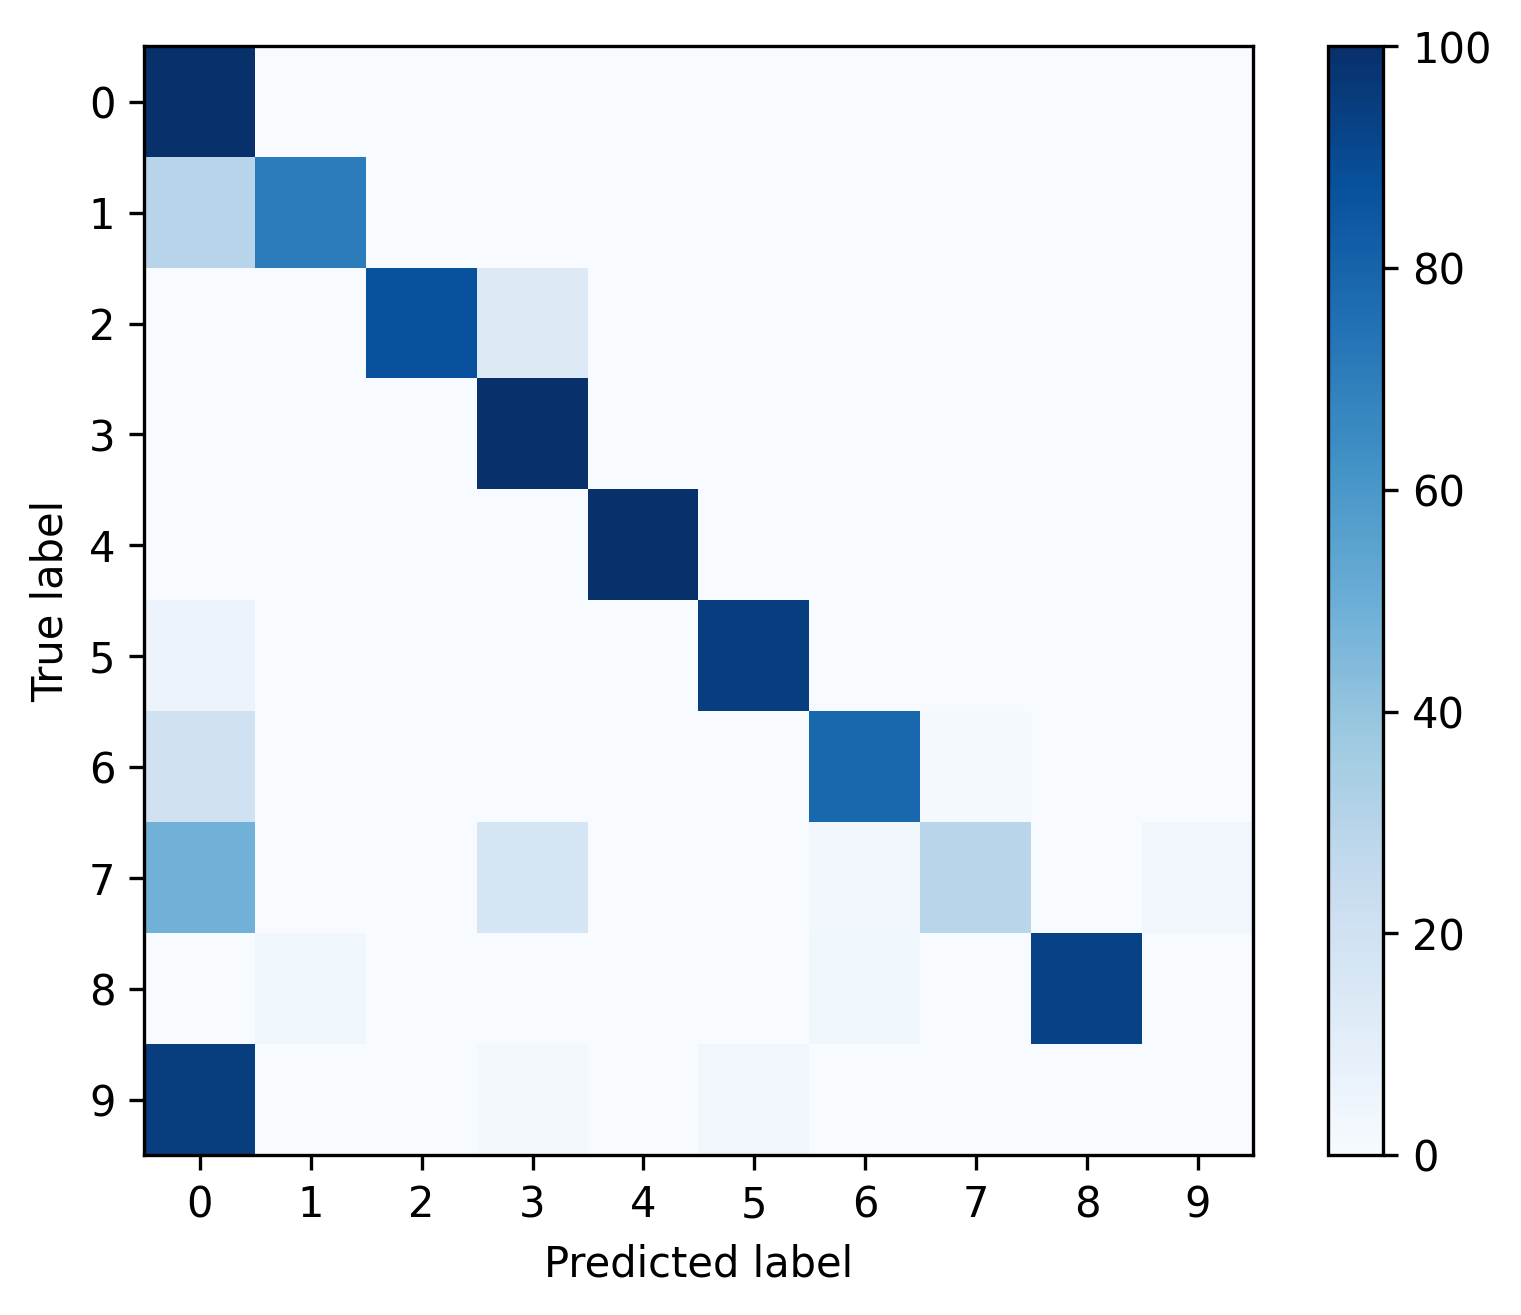

The file beside this chart, header and first rows:
, 0, 1, 2, 3, 4, 5, 6, 7, 8, 9
0, 0.9947, 0.0008467, 0.0003528, 0.002187, 0.0007761, 0.0007761, 0.0001411, 0.0001411, 7.055669230226487e-05, 0.0
1, 0.2953, 0.7047, 0.0, 0.0, 0.0, 0.0, 0.0, 0.0, 0.0, 0.0
2, 0.001214, 0.0, 0.8723, 0.1264, 0.0, 0.0, 0.0, 0.0, 0.0, 0.0
3, 0.0001052, 0.0, 0.0003155, 0.9992, 0.0, 0.0, 0.0, 0.0004207, 0.0, 0.0
4, 0.0, 0.0, 0.0, 0.0, 1.0, 0.0, 0.0, 0.0, 0.0, 0.0
5, 0.05809, 0.0, 0.0, 0.0, 0.0, 0.9419, 0.0, 0.0, 0.0, 0.0
6, 0.197, 0.0, 0.0, 0.0, 0.0, 0.0, 0.7879, 0.01515, 0.0, 0.0
7, 0.4828, 0.0, 0.0, 0.1641, 0.001578, 0.0, 0.02564, 0.2919, 0.0, 0.03393
8, 0.0, 0.03571, 0.0, 0.0, 0.0, 0.0, 0.03571, 0.0, 0.9286, 0.0
9, 0.9474, 0.0, 0.0, 0.01754, 0.0, 0.03509, 0.0, 0.0, 0.0, 0.0
